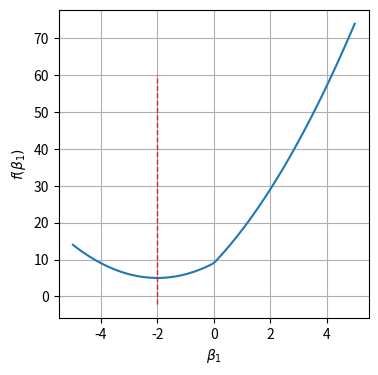

Write Python code to recreate this figure.
import numpy as np
import matplotlib.pyplot as plt

# n = int(1e5)

# sigma_list = np.random.normal(0.1,0.05,size=n)
# sigma_list = [s if s > 0 else 0 for s in sigma_list]

# print(len(sigma_list)/n)
# norm1 = np.random.normal(0, 0.1, size=n)
# norm2 = np.random.normal(0, 0.2, size=n)

# x = np.random.normal(0, sigma_list, size=len(sigma_list))

# print(min(sigma_list), max(sigma_list))
# print(min(x), max(x))

# print()


b = np.linspace(-5, 5, 100)

y = -3
l = 2
# f = (1 - b)**2 + 0.1*b**2
f = (y - b)**2 + l*np.abs(b)

sol = y + (l/2)







fig, ax = plt.subplots(figsize=(4,4), dpi=300)
# ax.hist(norm2, bins='auto', alpha=0.5, histtype='stepfilled', label='N(0, 0.2)')
# ax.hist(norm1, bins='auto', alpha=0.5, histtype='stepfilled', label='N(0, 0.1)')
# ax.set_ylim([0,4000])
# ax.hist(sigma_list, bins='auto', alpha=0.5, histtype='stepfilled', label='N(0.1, 0.05)')

ax.plot(b, f)
ax.vlines(sol, -2, 60, 'tab:red', linewidth= 1, linestyles='dashed')
ax.set_xlabel(r'$\beta_1$')
ax.set_ylabel(r'$f(\beta_1)$')
# ax.set_xlim([-2, 4])
# ax.set_ylim([-1, 5])
ax.grid()
# print(x)
# ax.hist(x, bins='auto', alpha=0.5, histtype='stepfilled', label='N(0, N(0.1, 0.05))')
# ax.legend()

fig.savefig('fig3.png')